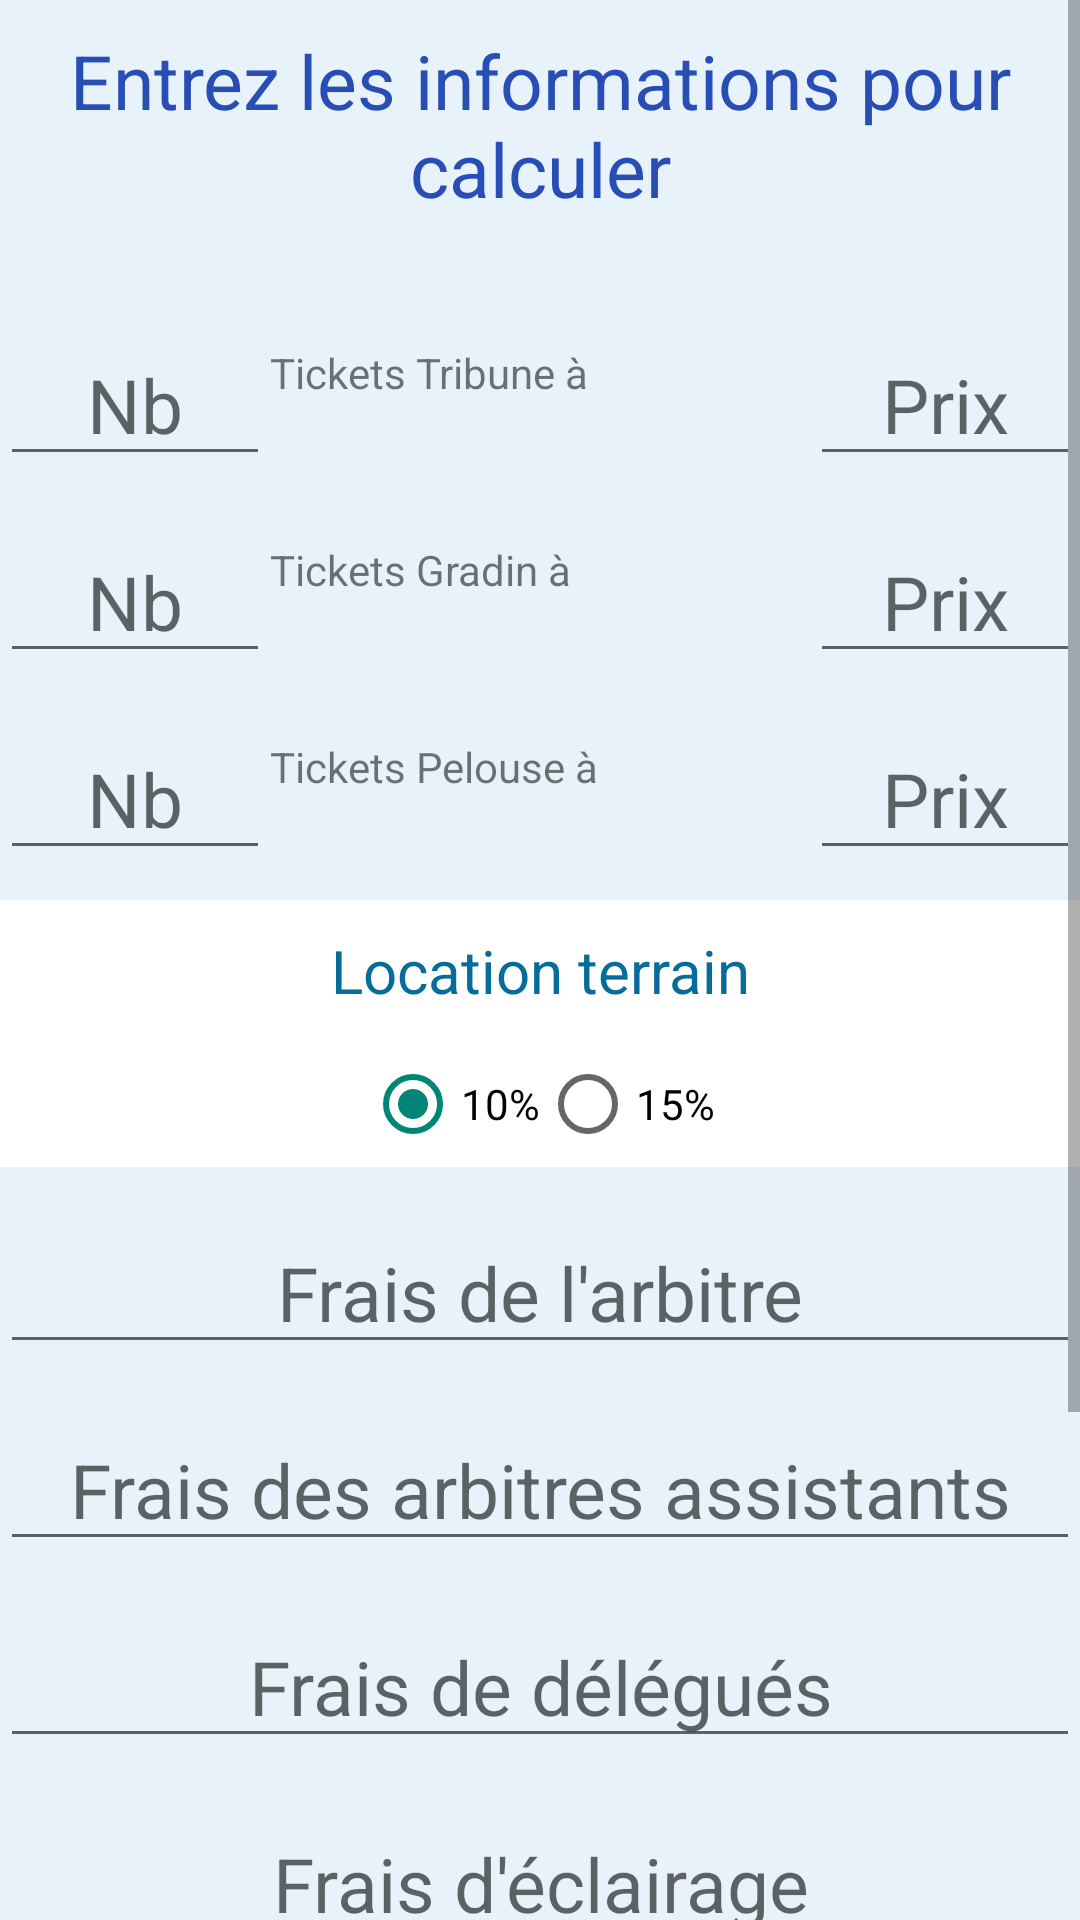

The Android layout XML behind this screen, and the referenced resources:
<!-- AndroidManifest.xml: application theme AppTheme -->
<!-- res/layout/activity_coupe_france.xml -->
<ScrollView xmlns:android="http://schemas.android.com/apk/res/android"
    xmlns:tools="http://schemas.android.com/tools"
    android:layout_width="match_parent"
    android:layout_height="match_parent"
    android:background="#17249cff"
    tools:context="com.recette.lfm.lfmrecette.CoupeFranceActivity">
    <LinearLayout
        android:layout_width="match_parent"
        android:layout_height="match_parent"
        android:orientation="vertical">

        <TextView android:text="@string/infopageChampionnat"
            android:layout_width="match_parent"
            android:layout_height="wrap_content"
            style="@style/styleTitrePage"/>
        <LinearLayout
            android:layout_width="match_parent"
            android:layout_height="match_parent"
            android:orientation="horizontal">

            <EditText
                android:id="@+id/nbticketTribune"
                android:layout_width="0dp"
                android:layout_height="wrap_content"
                android:hint="@string/infoNbticket"
                android:inputType="number"
                android:layout_weight="1"
                style="@style/styleEditText"
                />
            <TextView android:text="@string/infopageChampionnatTicketT"
                android:layout_width="0dp"
                android:layout_height="wrap_content"
                style="@style/styleticketa"
                android:layout_weight="2"/>
            <EditText
                android:id="@+id/prixticketTribune"
                android:layout_width="0dp"
                android:layout_height="wrap_content"
                android:hint="@string/infoprixticket"
                android:inputType="numberDecimal"
                android:layout_weight="1"
                style="@style/styleEditText"
                />
        </LinearLayout>

        <LinearLayout
            android:layout_width="match_parent"
            android:layout_height="match_parent"
            android:orientation="horizontal">

            <EditText
                android:id="@+id/nbticketGradin"
                android:layout_width="0dp"
                android:layout_height="wrap_content"
                android:hint="@string/infoNbticket"
                android:inputType="number"
                android:layout_weight="1"
                style="@style/styleEditText"
                />
            <TextView android:text="@string/infopageChampionnatTicketG"
                android:layout_width="0dp"
                android:layout_height="wrap_content"
                style="@style/styleticketa"
                android:layout_weight="2"/>
            <EditText
                android:id="@+id/prixticketGradin"
                android:layout_width="0dp"
                android:layout_height="wrap_content"
                android:hint="@string/infoprixticket"
                android:inputType="numberDecimal"
                android:layout_weight="1"
                style="@style/styleEditText"
                />
        </LinearLayout>

        <LinearLayout
            android:layout_width="match_parent"
            android:layout_height="match_parent"
            android:orientation="horizontal">
            <EditText
                android:id="@+id/nbticketPelouse"
                android:layout_width="0dp"
                android:layout_height="wrap_content"
                android:hint="@string/infoNbticket"
                android:inputType="number"
                android:layout_weight="1"
                style="@style/styleEditText"
                />
            <TextView android:text="@string/infopageChampionnatTicketP"
                android:layout_width="0dp"
                android:layout_height="wrap_content"
                style="@style/styleticketa"
                android:layout_weight="2"/>
            <EditText
                android:id="@+id/prixticketPelouse"
                android:layout_width="0dp"
                android:layout_height="wrap_content"
                android:hint="@string/infoprixticket"
                android:inputType="numberDecimal"
                android:layout_weight="1"
                style="@style/styleEditText"
                />
        </LinearLayout>

        <TextView
            android:layout_width="match_parent"
            android:layout_height="wrap_content"
            android:text="@string/locactionterrain"
            style="@style/styletextview"/>

        <RadioGroup
            android:id="@+id/radioLocationTerrain"
            android:layout_width="match_parent"
            android:layout_height="wrap_content"
            android:orientation="horizontal"
            android:gravity="center"
            android:background="#ffffff"
            android:padding="5dp">

            <RadioButton
                android:id="@+id/radio10"
                android:layout_width="wrap_content"
                android:layout_height="wrap_content"
                android:text="@string/locactionterrain10"
                android:checked="true"
                android:onClick="onRadioButtonClicked"/>
            <RadioButton
                android:id="@+id/radio15"
                android:layout_width="wrap_content"
                android:layout_height="wrap_content"
                android:text="@string/locactionterrain15"
                android:onClick="onRadioButtonClicked"/>

        </RadioGroup>
        <EditText
            android:id="@+id/fraisArbitre"
            android:layout_width="match_parent"
            android:layout_height="wrap_content"
            android:hint="@string/fraisArbitre"
            android:inputType="numberDecimal"
            style="@style/styleEditText"
            />

        <EditText
            android:id="@+id/fraisArbitreAssistants"
            android:layout_width="match_parent"
            android:layout_height="wrap_content"
            android:hint="@string/fraisArbitreAssistants"
            android:inputType="numberDecimal"
            style="@style/styleEditText"
            />
        <EditText
            android:id="@+id/fraisDelegue"
            android:layout_width="match_parent"
            android:layout_height="wrap_content"
            android:hint="@string/fraisdelegue"
            android:inputType="numberDecimal"
            style="@style/styleEditText"
            />
        <EditText
            android:id="@+id/fraisEclairage"
            android:layout_width="match_parent"
            android:layout_height="wrap_content"
            android:hint="@string/fraiseclairage"
            android:inputType="numberDecimal"
            style="@style/styleEditText"
            />

        <EditText
            android:id="@+id/clubReceveur"
            android:layout_width="match_parent"
            android:layout_height="wrap_content"
            android:hint="@string/clubReceveur"
            android:inputType="numberDecimal"
            style="@style/styleEditText"
            />

        <EditText
            android:id="@+id/clubVisiteur"
            android:layout_width="match_parent"
            android:layout_height="wrap_content"
            android:hint="@string/clubVisiteur"
            android:inputType="numberDecimal"
            style="@style/styleEditText"
            />
        <Button
            android:layout_width="match_parent"
            android:layout_height="wrap_content"
            android:text="@string/boutonValider"
            style="@style/stylebuttonPage"
            android:onClick="calculeCoupe"
            />
    </LinearLayout>
</ScrollView>
<!-- resources referenced by this layout -->
<resources>
  <string name="boutonValider">Valider</string>
  <string name="clubReceveur">Club receveur</string>
  <string name="clubVisiteur">Club visiteur</string>
  <string name="fraisArbitre">Frais de l\'arbitre</string>
  <string name="fraisArbitreAssistants">Frais des arbitres assistants</string>
  <string name="fraisdelegue">Frais de délégués</string>
  <string name="fraiseclairage">Frais d\'éclairage</string>
  <string name="infoNbticket">Nb</string>
  <string name="infopageChampionnat">Entrez les informations pour calculer</string>
  <string name="infopageChampionnatTicketG">Tickets Gradin à</string>
  <string name="infopageChampionnatTicketP">Tickets Pelouse à</string>
  <string name="infopageChampionnatTicketT">Tickets Tribune à</string>
  <string name="infoprixticket">Prix</string>
  <string name="locactionterrain">Location terrain</string>
  <string name="locactionterrain10">10%</string>
  <string name="locactionterrain15">15%</string>
  <style name="styleEditText">
          <item name="android:layout_marginTop">15dp</item>
          <item name="android:textSize">25sp</item>
          <item name="android:textColor">#ff284eb5</item>
          <item name="android:gravity">center</item>
          <item name="android:color">#ff284eb5</item>
      </style>
  <style name="styleTitrePage">
          <item name="android:layout_marginTop">10dp</item>
          <item name="android:layout_marginBottom">20dp</item>
          <item name="android:gravity">center</item>
          <item name="android:textSize">25sp</item>
          <item name="android:textColor">#ff284eb5</item>
      </style>
  <style name="stylebuttonPage">
          <item name="android:padding">20dp</item>
          <item name="android:layout_marginTop">10dp</item>
          <item name="android:layout_marginBottom">10dp</item>
          <item name="android:textSize">20sp</item>
          <item name="android:layout_marginRight">10dp</item>
          <item name="android:layout_marginLeft">10dp</item>
          <item name="android:background">#ff284eb5</item>
          <item name="android:textColor">#ffffff</item>
          <item name="android:textStyle">bold</item>
      </style>
  <style name="styletextview">
          <item name="android:padding">10dp</item>
          <item name="android:layout_marginTop">10dp</item>
          <item name="android:textSize">20sp</item>
          <item name="android:gravity">center_horizontal</item>
          <item name="android:background">#ffffff</item>
          <item name="android:textColor">#f8006896</item>
      </style>
  <style name="AppTheme" parent="Theme.AppCompat.Light.DarkActionBar">
          
      </style>
</resources>
